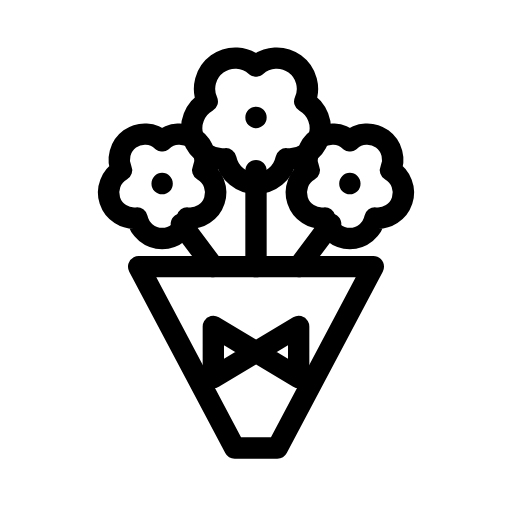
t = 0.00 s
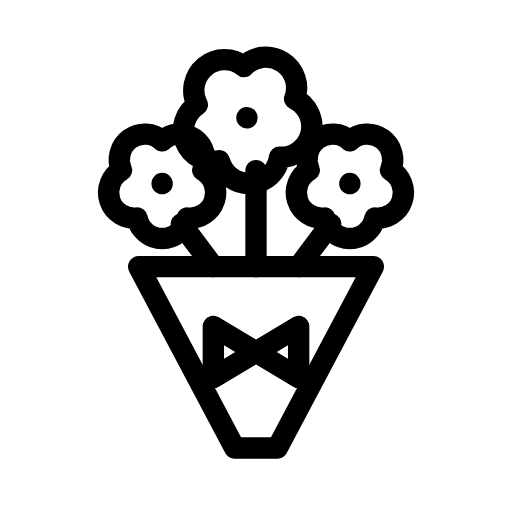
t = 0.59 s
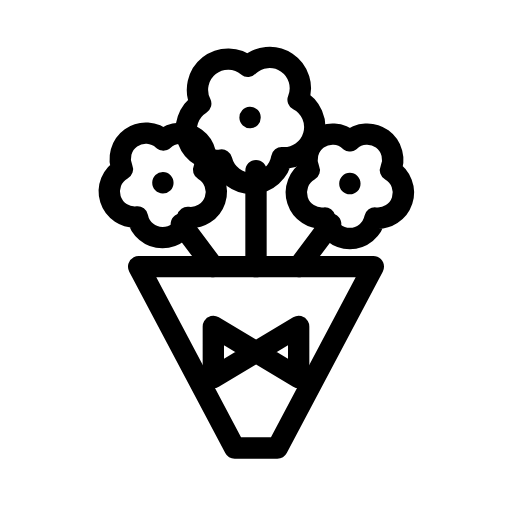
t = 1.22 s
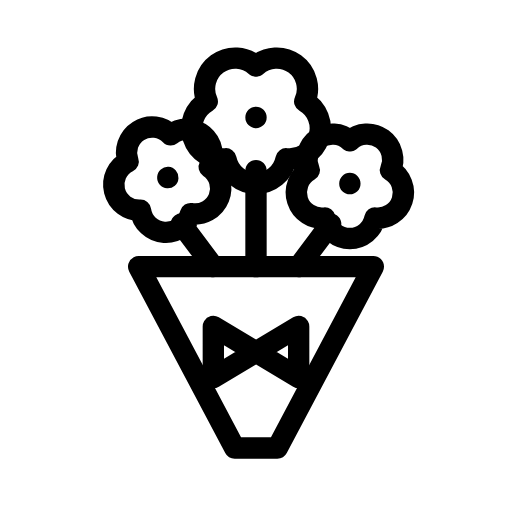
t = 1.80 s
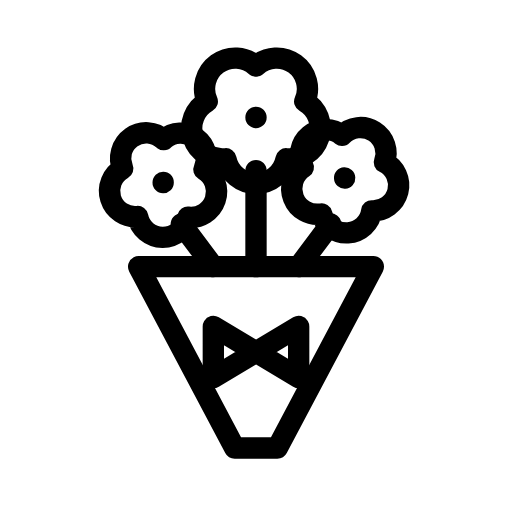
t = 2.39 s
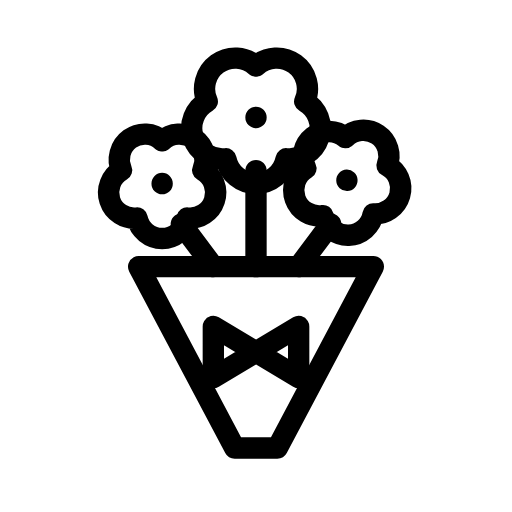
t = 3.06 s

The animated SVG that drew these frames (rendered in a browser with its animation timeline set to each time). Animation: 3 SMIL elements (animateTransform=3); one cycle of 3.60 s, repeats indefinitely.

<svg xmlns="http://www.w3.org/2000/svg" width="24" height="24" viewBox="0 0 24 24" fill="none" stroke="currentColor"
     stroke-width="1" stroke-linecap="round" stroke-linejoin="round"
     class="icon icon-streetlight icons-streetlight-animated icon-streetlight-bouquet">
    <path stroke="none" d="M0 0h24v24H0z" fill="none"/>
    <g>
        <animateTransform attributeName="transform" type="rotate" values="0 12 12.5;0 12 12.5;-4 12 12.5;0 12 12.5;0 12 12.5" keyTimes="0;0.05;0.2;0.5;1" dur="3.6s" repeatCount="indefinite" calcMode="spline" keySplines="0.42 0 0.58 1;0.42 0 0.58 1;0.42 0 0.58 1;0.42 0 0.58 1"/>
        <path d="M12 3.1A1.44 1.44 0 0 1 14.283 4.758A1.44 1.44 0 0 1 13.411 7.442A1.44 1.44 0 0 1 10.589 7.442A1.44 1.44 0 0 1 9.717 4.758A1.44 1.44 0 0 1 12 3.1M12 5.5v.01"/>
    </g>
    <g>
        <animateTransform attributeName="transform" type="rotate" values="0 12 12.5;0 12 12.5;4 12 12.5;0 12 12.5;0 12 12.5" keyTimes="0;0.3;0.45;0.75;1" dur="3.6s" repeatCount="indefinite" calcMode="spline" keySplines="0.42 0 0.58 1;0.42 0 0.58 1;0.42 0 0.58 1;0.42 0 0.58 1"/>
        <path d="M7.6 6.6A1.2 1.2 0 0 1 9.502 7.982A1.2 1.2 0 0 1 8.776 10.218A1.2 1.2 0 0 1 6.424 10.218A1.2 1.2 0 0 1 5.698 7.982A1.2 1.2 0 0 1 7.6 6.6M7.6 8.6v.01"/>
    </g>
    <g>
        <animateTransform attributeName="transform" type="rotate" values="0 12 12.5;0 12 12.5;-4 12 12.5;0 12 12.5;0 12 12.5" keyTimes="0;0.55;0.7;1;1" dur="3.6s" repeatCount="indefinite" calcMode="spline" keySplines="0.42 0 0.58 1;0.42 0 0.58 1;0.42 0 0.58 1;0.42 0 0.58 1"/>
        <path d="M16.4 6.6A1.2 1.2 0 0 1 18.302 7.982A1.2 1.2 0 0 1 17.576 10.218A1.2 1.2 0 0 1 15.224 10.218A1.2 1.2 0 0 1 14.498 7.982A1.2 1.2 0 0 1 16.4 6.6M16.4 8.6v.01"/>
    </g>
    <path d="M12 8v4.5M8.5 10.5l1.5 2M15.5 10.5l-1.5 2"/>
    <path d="M6.5 12.5h11l-4.5 8.5h-2z"/>
    <path d="M12 16.5l-2 -1.2v2.4zm0 0l2 -1.2v2.4z"/>
</svg>
